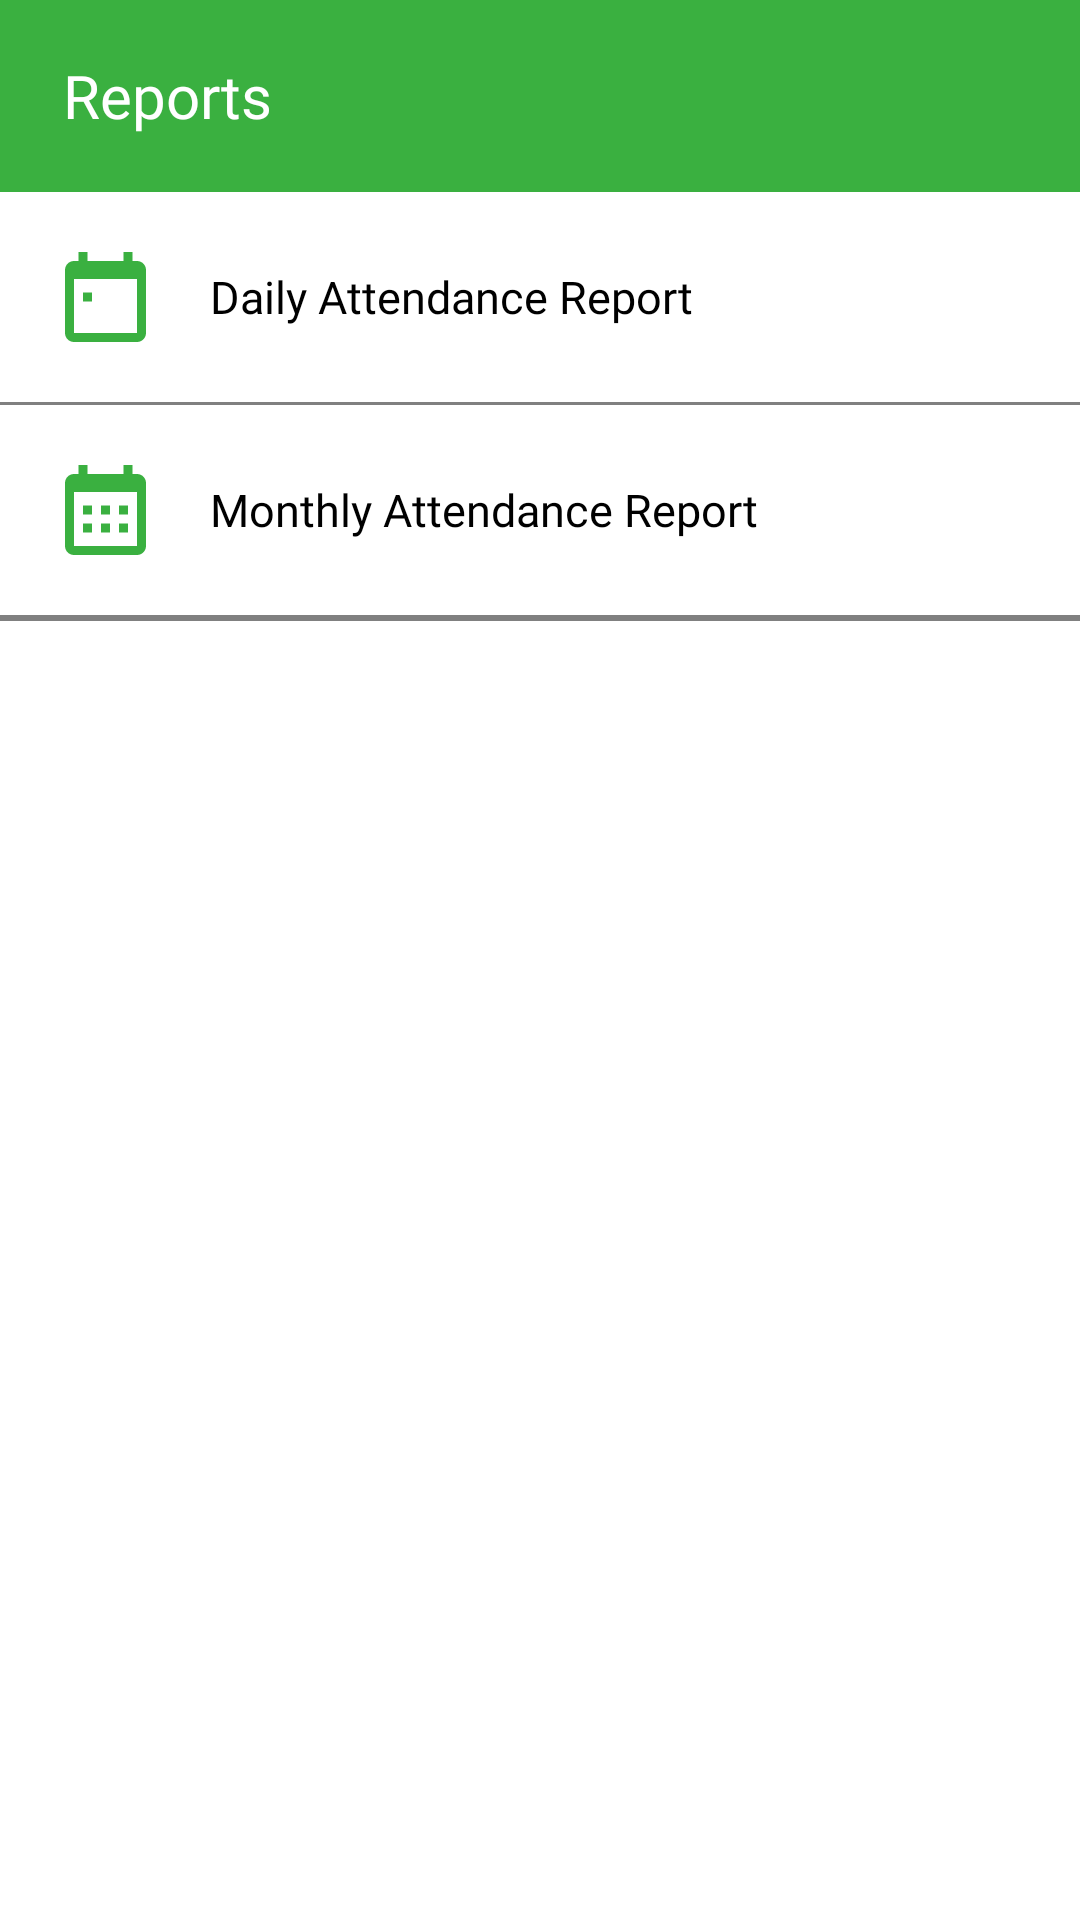

Android layout source for this screen:
<!-- AndroidManifest.xml: application theme Theme.AttendanceTrackerNEW -->
<!-- res/layout/activity_admin_reports.xml -->
<?xml version="1.0" encoding="utf-8"?>
<ScrollView xmlns:android="http://schemas.android.com/apk/res/android"
    xmlns:app="http://schemas.android.com/apk/res-auto"
    xmlns:tools="http://schemas.android.com/tools"
    android:layout_width="match_parent"
    android:layout_height="match_parent"
    android:background="@color/white"
    tools:context=".Admin.AdminReports">

    <LinearLayout
        android:layout_width="match_parent"
        android:layout_height="match_parent"
        android:orientation="vertical">

        <androidx.appcompat.widget.Toolbar
            android:layout_width="match_parent"
            android:layout_height="?attr/actionBarSize"
            android:background="@color/primaryColor"
            android:id="@+id/toolbar">
            <RelativeLayout
                android:layout_width="match_parent"
                android:layout_height="match_parent">
                <TextView
                    android:layout_width="wrap_content"
                    android:layout_height="wrap_content"
                    android:text="Reports"
                    android:fontFamily="@font/poppinsbold"
                    android:textSize="20sp"
                    android:textColor="@color/white"
                    android:layout_marginStart="5dp"
                    android:layout_centerVertical="true"
                    tools:ignore="HardcodedText" />
            </RelativeLayout>
        </androidx.appcompat.widget.Toolbar>

        <LinearLayout
            android:id="@+id/dailyTime_LinearLayout"
            android:layout_width="match_parent"
            android:layout_height="wrap_content"
            android:clickable="true"
            android:orientation="horizontal">

            <ImageView
                android:layout_width="30dp"
                android:layout_height="30dp"
                android:src="@drawable/ic_daily_reports"
                app:tint="@color/primaryColor"
                android:layout_marginTop="20dp"
                android:layout_marginBottom="20dp"
                android:layout_marginStart="20dp"/>

            <TextView
                android:layout_width="wrap_content"
                android:layout_height="wrap_content"
                android:text="Daily Attendance Report"
                android:fontFamily="@font/poppinsmedium"
                android:textColor="@color/black"
                android:textSize="15sp"
                android:layout_gravity="center_vertical"
                android:layout_marginStart="20dp"
                android:layout_marginEnd="20dp"
                tools:ignore="HardcodedText" />

        </LinearLayout>

        <View
            android:layout_width="match_parent"
            android:layout_height="1dp"
            android:background="@color/gray"/>


        <LinearLayout
            android:id="@+id/monthlyTime_LinearLayout"
            android:layout_width="match_parent"
            android:layout_height="wrap_content"
            android:clickable="true"
            android:orientation="horizontal">

            <ImageView
                android:layout_width="30dp"
                android:layout_height="30dp"
                android:src="@drawable/ic_monthly_reports"
                app:tint="@color/primaryColor"
                android:layout_marginTop="20dp"
                android:layout_marginBottom="20dp"
                android:layout_marginStart="20dp"/>

            <TextView
                android:layout_width="wrap_content"
                android:layout_height="wrap_content"
                android:text="Monthly Attendance Report"
                android:fontFamily="@font/poppinsmedium"
                android:textColor="@color/black"
                android:textSize="15sp"
                android:layout_gravity="center_vertical"
                android:layout_marginStart="20dp"
                android:layout_marginEnd="20dp"
                tools:ignore="HardcodedText" />

        </LinearLayout>

        <View
            android:layout_width="match_parent"
            android:layout_height="1dp"
            android:background="@color/gray"/>

        <LinearLayout
            android:visibility="gone"
            android:id="@+id/empPayroll_LinearLayout"
            android:layout_width="match_parent"
            android:layout_height="wrap_content"
            android:clickable="true"
            android:orientation="horizontal">

            <ImageView
                android:layout_width="30dp"
                android:layout_height="30dp"
                android:src="@drawable/ic_payroll"
                app:tint="@color/primaryColor"
                android:layout_marginTop="20dp"
                android:layout_marginBottom="20dp"
                android:layout_marginStart="20dp"/>

            <TextView
                android:layout_width="wrap_content"
                android:layout_height="wrap_content"
                android:text="Employee Payroll Report"
                android:fontFamily="@font/poppinsmedium"
                android:textColor="@color/black"
                android:textSize="15sp"
                android:layout_gravity="center_vertical"
                android:layout_marginStart="20dp"
                android:layout_marginEnd="20dp"
                tools:ignore="HardcodedText" />

        </LinearLayout>

        <View
            android:layout_width="match_parent"
            android:layout_height="1dp"
            android:background="@color/gray"/>
    </LinearLayout>



</ScrollView>
<!-- resources referenced by this layout -->
<resources>
  <color name="black">#FF000000</color>
  <color name="gray">#808080</color>
  <color name="primaryColor">#3AB040</color>
  <color name="white">#FFFFFFFF</color>
  <!-- drawable ic_daily_reports (drawable) -->
  <vector xmlns:android="http://schemas.android.com/apk/res/android"
      android:width="18dp"
      android:height="20dp"
      android:viewportWidth="18"
      android:viewportHeight="20">
    <path
        android:pathData="M5,2H13V0H15V2H16C16.53,2 17.039,2.211 17.414,2.586C17.789,2.961 18,3.47 18,4V18C18,18.53 17.789,19.039 17.414,19.414C17.039,19.789 16.53,20 16,20H2C1.47,20 0.961,19.789 0.586,19.414C0.211,19.039 0,18.53 0,18V4C0,3.47 0.211,2.961 0.586,2.586C0.961,2.211 1.47,2 2,2H3V0H5V2ZM2,6V18H16V6H2ZM4,9H6V11H4V9Z"
        android:fillColor="#000000"
        android:fillType="evenOdd"/>
  </vector>
  <!-- drawable ic_monthly_reports (drawable) -->
  <vector xmlns:android="http://schemas.android.com/apk/res/android"
      android:width="18dp"
      android:height="20dp"
      android:viewportWidth="18"
      android:viewportHeight="20">
    <path
        android:pathData="M5,2H13V0H15V2H16C16.53,2 17.039,2.211 17.414,2.586C17.789,2.961 18,3.47 18,4V18C18,18.53 17.789,19.039 17.414,19.414C17.039,19.789 16.53,20 16,20H2C1.47,20 0.961,19.789 0.586,19.414C0.211,19.039 0,18.53 0,18V4C0,3.47 0.211,2.961 0.586,2.586C0.961,2.211 1.47,2 2,2H3V0H5V2ZM2,6V18H16V6H2ZM4,9H6V11H4V9ZM8,9H10V11H8V9ZM12,9H14V11H12V9ZM12,13H14V15H12V13ZM8,13H10V15H8V13ZM4,13H6V15H4V13Z"
        android:fillColor="#000000"
        android:fillType="evenOdd"/>
  </vector>
  <!-- drawable ic_payroll (drawable) -->
  <vector xmlns:android="http://schemas.android.com/apk/res/android"
      android:width="16dp"
      android:height="10dp"
      android:viewportWidth="16"
      android:viewportHeight="10">
    <path
        android:pathData="M15,1V9H1V1H15ZM16,0H0V10H16V0Z"
        android:fillColor="#3AB040"/>
    <path
        android:pathData="M8,2C9.7,2 11,3.3 11,5C11,6.7 9.7,8 8,8H13V7H14V3H13V2H8ZM5,5C5,3.3 6.3,2 8,2H3V3H2V7H3V8H8C6.3,8 5,6.7 5,5Z"
        android:fillColor="#3AB040"/>
  </vector>
  <style name="Theme.AttendanceTrackerNEW" parent="Base.Theme.AttendanceTrackerNEW" />
  <style name="Base.Theme.AttendanceTrackerNEW" parent="Theme.Material3.DayNight.NoActionBar">
          
          
      </style>
</resources>
